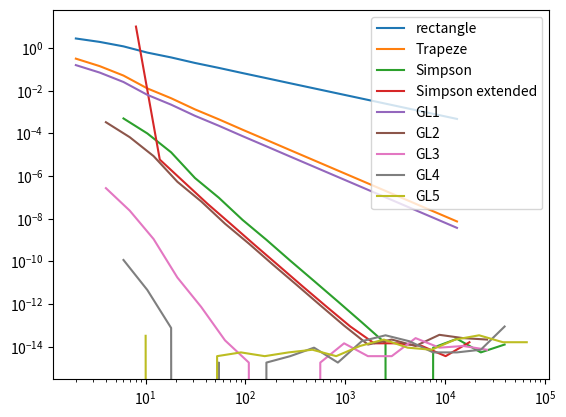

Python code for this plot:
#!/usr/bin/env python
import numpy as np
import matplotlib.pyplot as plt
def rectangle(f,a,b,n):
   h=(b-a)/n
   s=0.
   for i in range(n):
      x  = a+(i)*h
      s += f(x)
   s *=h
   return s

def trapeze (f,a,b,n):
   h=(b-a)/n
   s=0.
   for i in range(n-1):
      x  = a+(i+1)*h
      s += f(x)
   s *=2
   s +=f(a)+f(b)
   s *=h*0.5
   return s

def simpson(f,a,b,n):
   h=(b-a)/n
   s=0.
   s = f(a+0.5*h)*2
   for i in range(n-1):
      x  = a+(i+1)*h
      s += f(x) + 2*f(x+0.5*h)
   s *= 2
   s += f(a)+f(b)
   s *= h/6
   return s

def simpsonExtndd(f,a,b,n):
   if n<9 : return 0.
   h=(b-a)/n
   s=0.
   for i in range(n-7):
      x  = a+(i+4)*h
      s += f(x) 
   s *= 48
   s += 17*(f(a)+f(b))
   s += 59*(f(a+h)+f(b-h))
   s += 43*(f(a+2*h)+f(b-2*h))
   s += 49*(f(a+3*h)+f(b-3*h))
   s *= h/48.
   return s


def GLparams():
   pj=[[0],
       [-np.sqrt(1./3),np.sqrt(1./3)],
       [0,-np.sqrt(3./5),np.sqrt(3./5)],
       [-np.sqrt(3./7.-2./7*np.sqrt(6./5.)),np.sqrt(3./7.-2./7*np.sqrt(6./5.)),
        -np.sqrt(3./7.+2./7*np.sqrt(6./5.)),np.sqrt(3./7.+2./7*np.sqrt(6./5.))],
       [0,
        -np.sqrt(5-2*np.sqrt(10./7.))/3.,np.sqrt(5-2*np.sqrt(10./7.))/3.,
        -np.sqrt(5+2*np.sqrt(10./7.))/3.,np.sqrt(5+2*np.sqrt(10./7.))/3.]]
   wj=[[2],
       [1.,1.],
       [8./9.,5./9.,5./9.],
       [(18.+np.sqrt(30.))/36.,(18.+np.sqrt(30.))/36.,
        (18.-np.sqrt(30.))/36.,(18.-np.sqrt(30.))/36.],
       [128./225.,(322+13*np.sqrt(70))/900.,(322+13*np.sqrt(70))/900.,
        (322-13*np.sqrt(70.))/900.,(322-13*np.sqrt(70.))/900.]]
   return pj,wj

def GL(f,a,b,n,m):
   pj,wj=GLparams()
   h=(b-a)/n
   hd=h/2.
   s=0.
   for i in range(n):
      x=a+i*h
      for j in range(m):
         s += wj[m-1][j]*f(x+hd*(1+pj[m-1][j]))
   s *= hd
   return s
       


def GL1(f,a,b,n):
    return GL(f,a,b,n,1)
def GL2(f,a,b,n):
    return GL(f,a,b,n,2)
def GL3(f,a,b,n):
    return GL(f,a,b,n,3)
def GL4(f,a,b,n):
    return GL(f,a,b,n,4)
def GL5(f,a,b,n):
    return GL(f,a,b,n,5)



def testIntegration(integrateur,f,F,a,b,nmin,nmax):
   ln   = []
   lint = []
   n = nmin
   while n < nmax :
      ln.append(n)
      lint.append(abs(integrateur(f,a,b,int(n))-F(b)+F(a)))
      n *= np.sqrt(3.)
   return ln,lint

m=2





ln,lrec = testIntegration(rectangle,np.exp,np.exp,np.sqrt(2.),np.sqrt(7.),2,20000)
ln,ltra = testIntegration(trapeze,np.exp,np.exp,np.sqrt(2.),np.sqrt(7.),2,20000)
ln,lsim = testIntegration(simpson,np.exp,np.exp,np.sqrt(2.),np.sqrt(7.),2,20000)
lnSimEx,lsimex = testIntegration(simpsonExtndd,np.exp,np.exp,np.sqrt(2.),np.sqrt(7.),8,20000)

ln,lgl1 = testIntegration(GL1,np.exp,np.exp,np.sqrt(2.),np.sqrt(7.),2,20000)
ln,lgl2 = testIntegration(GL2,np.exp,np.exp,np.sqrt(2.),np.sqrt(7.),2,20000)
ln,lgl3 = testIntegration(GL3,np.exp,np.exp,np.sqrt(2.),np.sqrt(7.),2,20000)
ln,lgl4 = testIntegration(GL4,np.exp,np.exp,np.sqrt(2.),np.sqrt(7.),2,20000)
ln,lgl5 = testIntegration(GL5,np.exp,np.exp,np.sqrt(2.),np.sqrt(7.),2,20000)



plt.loglog(ln,lrec,label="rectangle")
plt.loglog(ln,ltra,label="Trapeze")
lnSim=[n*3 for n in ln]
plt.loglog(lnSim,lsim,label="Simpson")
plt.loglog(lnSimEx,lsimex,label="Simpson extended")
lngl1=[n*1 for n in ln]
plt.loglog(lngl1,lgl1,label="GL1")
lngl2=[n*2 for n in ln]
plt.loglog(lngl2,lgl2,label="GL2")
lngl3=[n*3 for n in ln]
plt.loglog(lngl2,lgl3,label="GL3")
lngl4=[n*4 for n in ln]
plt.loglog(lngl3,lgl4,label="GL4")
lngl5=[n*5 for n in ln]
plt.loglog(lngl5,lgl5,label="GL5")

plt.legend()

plt.show()









